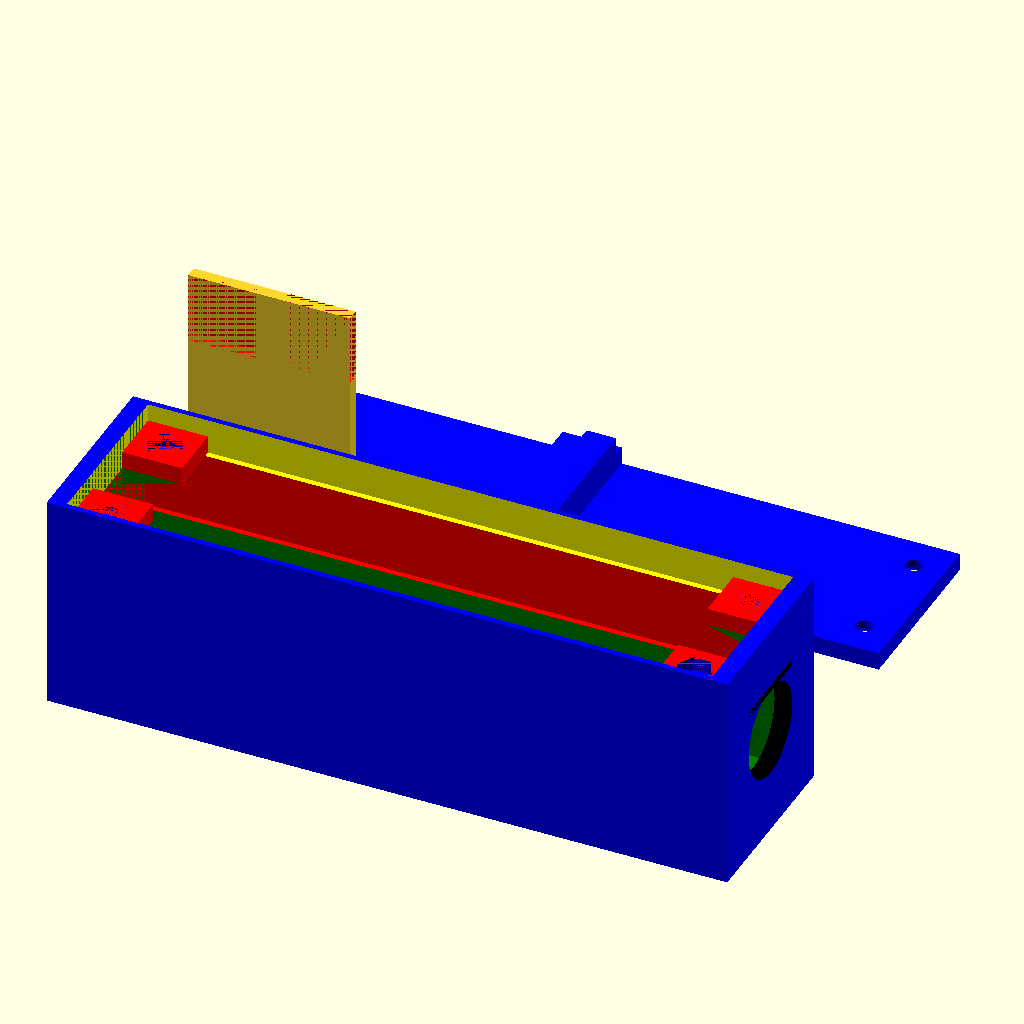
Cell 1: rendered with the file's own defaults.
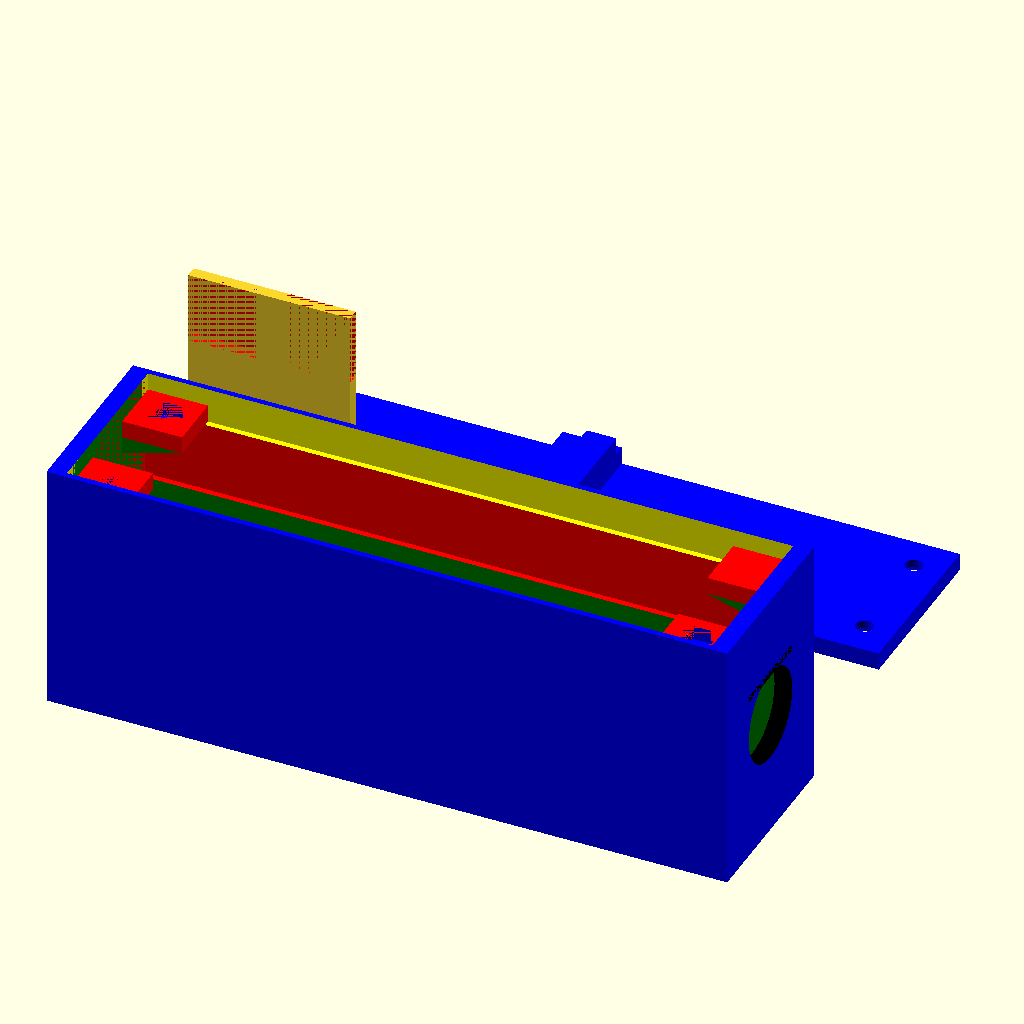
Cell 2: the same model with h_header_pins_height = 11.6.
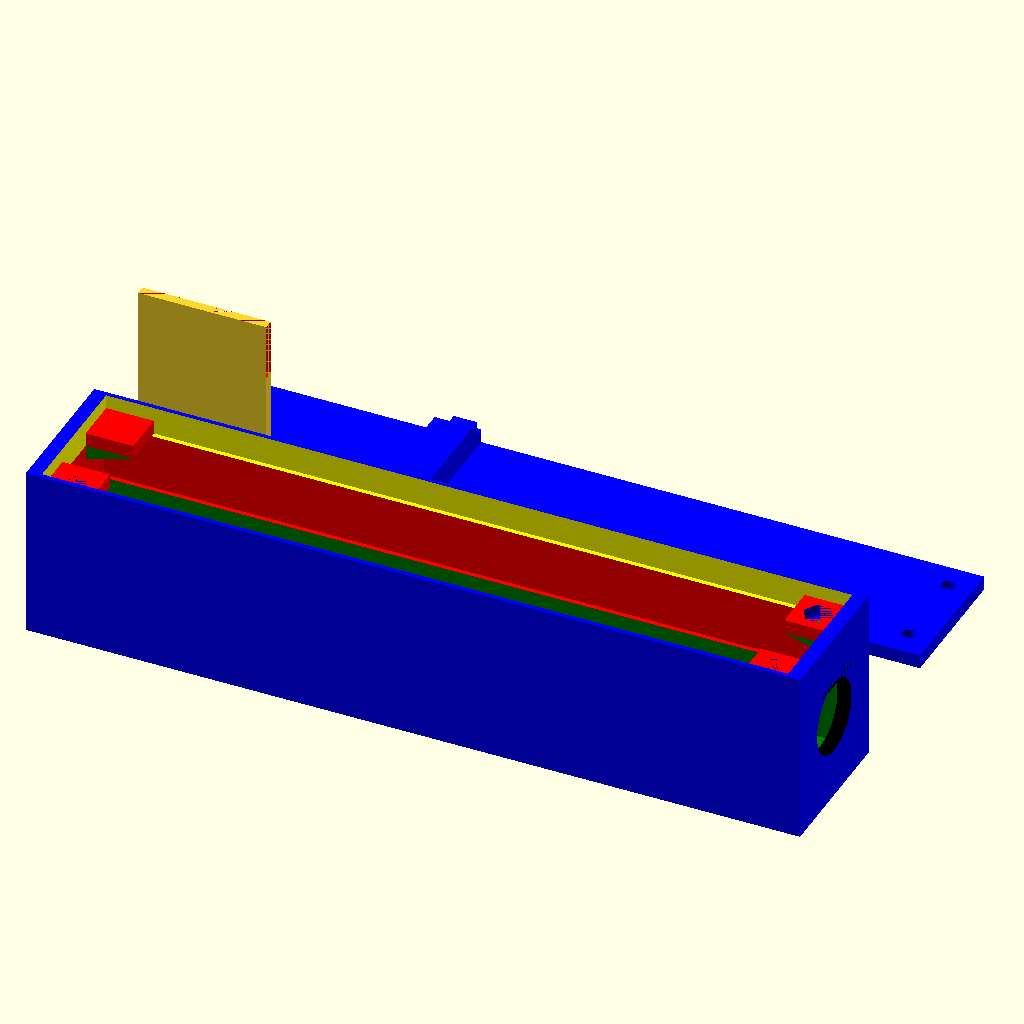
Cell 3: h_length = 100.4 (everything else at default).
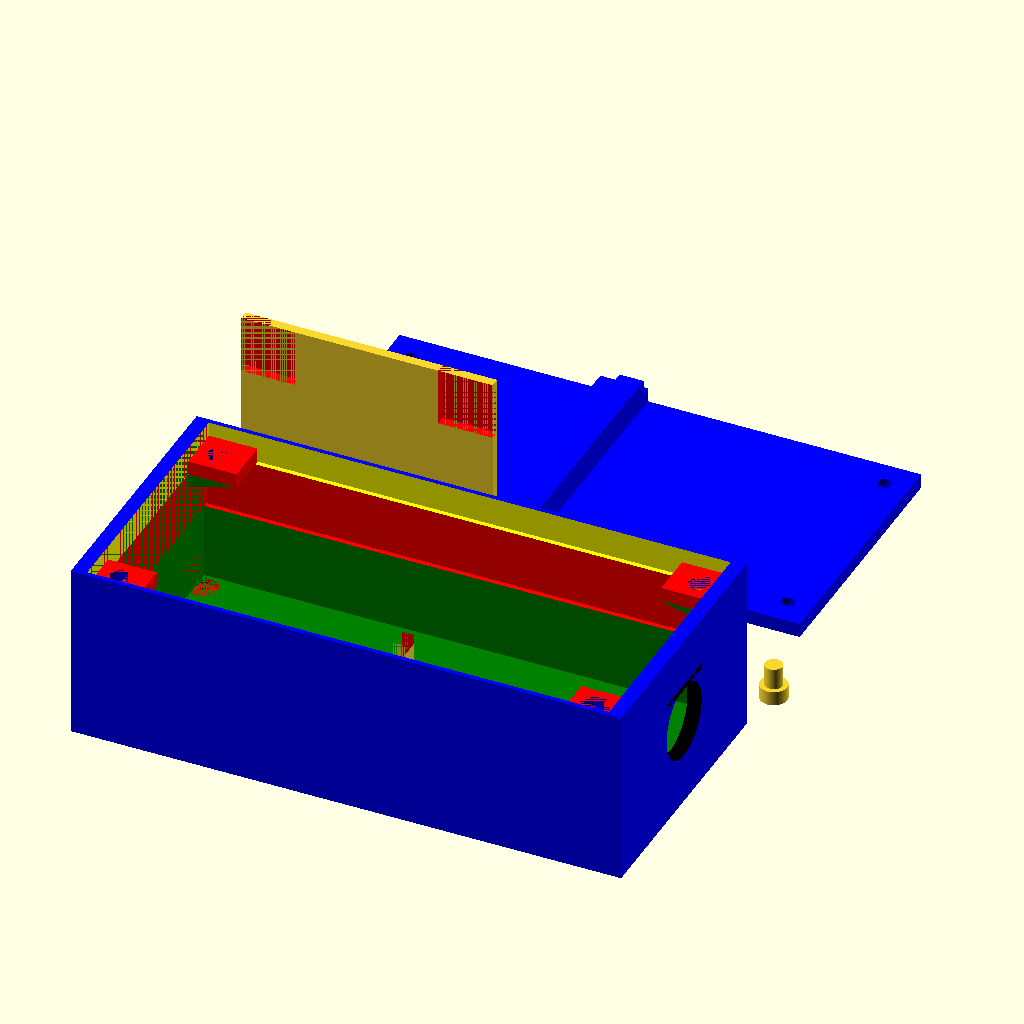
Cell 4: h_width = 50.4 (everything else at default).
All cells are drawn from the same view direction (rotation 55°, 0°, 25°, orthographic, colour scheme Cornfield), but the view is re-fitted for each cell, so position and scale can differ between cells as well as the parameter.
OpenSCAD source file heltec-enclosure/heltec-v3-battery-ntype-enclosure.scad:
// An enclosure for a Heltec v3 LoRa board with optional
// header pins attached, optional small LiPo battery
// support, with a hole for a female N-Type antenna
// connector and pigtail.
//
// The screen of the Heltec is exposed, and two buttons
// are provided for control. The USB-C connector is also
// exposed on the side. The top screws on using
// countersunk M3 screws and nuts (these being embedded
// in the top edge).
//
// Not a "pretty" design, but functional, to be
// attached to a long grey 5.8dBi antenna and tied to
// the highest point in my loft. NOT WATERPROOF.
//
// 73 de Matt M0CUV

// Heltec (h_) dimensions. Include the header pins in
// h_total_height if your board has them.
// Dimensions annotated DS come from the datasheet.
h_header_pins_height = 5.8;
h_total_height = 10.2 + h_header_pins_height;
h_length = 50.2; // DS
h_width = 25.2; // DS
h_ant_end_length = 2.24; // length of the 'bay window' with the IPEX connector
h_margin = 3; // the width of the unused strip at the edge of the screen
h_visible_screen_length = 27.28; // DS
h_display_width = 18.56; // DS
h_display_visible_width = 13.69;
h_screen = 5; // DS
h_screen_plus_pcb = h_screen + 1.64; // DS plus measured
// board_x here is the position of the cutout for the board / USBC
board_x = 1;


// Enclosure dimensions (e_).
// The walls are mostly 3mm thick, although there are
// two ledges inside where the walls get thinner, to
// support the optional battery holder, and thinner
// again at the top, to support the lid.
pigtail_gap = 59; // make the case longer by increasing
// The pigtail I had was 2" - 36 gave some fitting room.
e_thickness = 3;
e_ext_length = e_thickness + h_length + pigtail_gap + e_thickness;
// At the base, where the Heltec mounts...
// Give a little room either side of the board
e_h_width_wiggle = 0.1;
e_ext_h_width = e_thickness + e_h_width_wiggle + h_width + e_h_width_wiggle + e_thickness;
midpoint_y = e_ext_h_width / 2;
// Above the Heltec the walls thin out by 1mm to ledge the
// battery holder. How high is the Heltec bottom compartment?
e_h_height = h_total_height;


// Buttons
but_x = 3.45; // centre point of buttons from LHS of board (seems too low; too left?)
but_y = 3.45; // distance of centre point of buttons from edge of board (guessed)
top_but_y = e_thickness + e_h_width_wiggle + h_width - but_y;
bot_but_y = e_thickness + e_h_width_wiggle + but_y;



// The battery dimensions (b_)
b_length = 43;
b_width = 30;
b_thick = 8;
// Battery holder is made of 2mm thick panels.
e_b_panel_thick = 2;
e_b_height = e_b_panel_thick + b_thick + e_b_panel_thick;

// Battery holder
bh_length = 47;
bh_height = e_ext_h_width - (2*e_thickness) + 2;


// Connector (c_) (N-Type, SMA)
c_diameter = 15.75; // N-Type
//c_diameter = 6; // SMA (need to measure this)
// If you want SMA, comment out the 'flat bits'

// Total height includes, at the top, the thickness of the
// screw fixings, and the lid itself.
e_total_height = e_thickness + e_h_height + e_b_height + e_thickness + e_thickness;

// M3 Nut/Screw mountings
nut_flat = 5.4;
nut_point_to_point = 6.16;
nut_hole = 2.95;
nut_height = 2.4;
mnt_margin = 2;
head_diameter = 6.0; // countersunk head diameter (top)
head_height = 1.65;  // countersunk head height
screw_length = 6;
shaft_length = screw_length - head_height;

// Modules

// From https://en.wikibooks.org/wiki/OpenSCAD_User_Manual/Primitive_Solids
module prism(l, w, h) {
    polyhedron(// pt      0        1        2        3        4        5
               points=[[0,0,0], [0,w,h], [l,w,h], [l,0,0], [0,w,0], [l,w,0]],
               // top sloping face (A)
               faces=[[0,1,2,3],
               // vertical rectangular face (B)
               [2,1,4,5],
               // bottom face (C)
               [0,3,5,4],
               // rear triangular face (D)
               [0,4,1],
               // front triangular face (E)
               [3,2,5]]
               );}
               
module screw_mounting_support() {
    // triangular prism support underneath
    color("green")
    rotate([0, 180, 0])
    prism(mnt_margin + nut_flat + mnt_margin,
            mnt_margin + nut_point_to_point + mnt_margin,
            e_thickness);
}

module screw_mounting() {
    difference() {
        // mounting bracket
        color("red")
        cube([mnt_margin + nut_point_to_point + mnt_margin, 
            mnt_margin + nut_flat + mnt_margin,
            e_thickness
        ]);
        union() {
            // screw thread
            color("yellow")
            translate([(mnt_margin + nut_point_to_point + mnt_margin)/2, (mnt_margin + nut_flat + mnt_margin)/2, 0])
                cylinder($fa=1, h=e_thickness*2, r=nut_hole/2, center=true, $fn = 360);
            // nut
            color("blue")
            translate([(mnt_margin + nut_point_to_point + mnt_margin)/2, (mnt_margin + nut_flat + mnt_margin)/2, e_thickness - nut_height])
                cylinder(h=nut_height, d=nut_flat/cos(30), $fn=6);
        }
    }

}

// The whole enclosure:
module enclosure_body() {
    difference() {
        // Outer shell
        color("blue")
        cube([e_ext_length, e_ext_h_width, e_total_height]);
        
        // Hollow interior
        translate([e_thickness, e_thickness, e_thickness])
            color("green")
            cube([e_ext_length - (2*e_thickness), 
                  e_ext_h_width - (2*e_thickness),
                  e_total_height // stick out the top
        ]);

        // Hollow interior - narrower for battery holder
        translate([e_thickness, e_thickness-1, e_thickness+e_h_height])
            color("red")
            cube([e_ext_length - (2*e_thickness), 
                  e_ext_h_width - (2*e_thickness) + 2,
                  e_total_height // stick out the top
        ]);
        
        // Top opening with lip for removable top
        translate([e_thickness, e_thickness-2, e_thickness+e_h_height+e_b_height])
            color("yellow")
            cube([e_ext_length - (2*e_thickness), 
                  e_ext_h_width - (2*e_thickness) + 4,
                  e_total_height // stick out the top
        ]);
        
        // The hole for the antenna connector.
        translate([e_ext_length - (e_thickness / 2), e_ext_h_width / 2, e_total_height / 2])
            color("black")
            // Hole
            {
                rotate([0, 90, 0])
                cylinder($fa=1, h=e_thickness*2, r=c_diameter/2, center=true, $fn = 360);
            }
    }
    // The flat bits for the antenna connector
    c_flat_bit_height = 1.16;
    c_flat_bit_z_wiggle = 0.5;
    translate([e_ext_length - (e_thickness), (e_ext_h_width / 2) - (c_diameter / 2), (e_total_height / 2) + (c_diameter / 2) - c_flat_bit_height + c_flat_bit_z_wiggle])
        color("black")
        cube([e_thickness, 
              c_diameter,
              c_flat_bit_height
        ]);
    
    // The hook / barb that holds the board in place near the IPEX antenna connector.
    hk_length = 2.0;
    hk_width = 4;
    barb_length = 0.5;
    // 3 roughly how much space away from the midpoint of the IPEX
    ipex_gap = 3;
    // A cube with a 45 degree rotated cube removed, for the hook.
    // Some empirical faffery going on here!
    difference() {
        // vertical and cube
        union() {
            // vertical
            translate([board_x + h_length + h_ant_end_length, midpoint_y + ipex_gap, e_thickness])
            cube([hk_length, 
                hk_width,
                h_screen_plus_pcb + 4
            ]);
            // cube
            translate([board_x + h_length + h_ant_end_length - barb_length, midpoint_y + ipex_gap, e_thickness + h_screen_plus_pcb])
                cube([hk_length + barb_length, 
                    hk_width,
                    h_screen_plus_pcb
                ]);
        }
        // take off a triangular prism
        color("red")
        translate([board_x + h_length + h_ant_end_length - 5, midpoint_y + ipex_gap, e_thickness + h_screen_plus_pcb + 1.5])
            rotate([0, 30, 0])
            cube([hk_length + 2.5,
                hk_width,
                h_screen_plus_pcb + 2
            ]);
    }
    // A 'wall' that holds the board end (where the IPEX connector is) in place.
    wa_width = 10.5;
    wa_length = e_thickness * 2;
    wa_height = h_screen_plus_pcb + 0.5; // just taller than PCB
    translate([board_x + h_length + h_ant_end_length, (midpoint_y/2)+(wa_width/2), e_thickness])
        cube([wa_length, wa_width, wa_height]);
    
    // The screw mountings
    translate([e_thickness, 1, e_total_height - (2 * e_thickness)])
        union() {
            screw_mounting();
            // BODGEROOO!
            translate([mnt_margin + nut_point_to_point + mnt_margin, 9.4, 0])
            rotate([0, 0, 90])
            screw_mounting_support();
        }
    translate([e_thickness, e_ext_h_width - 1 - (mnt_margin * 2 + nut_flat),            e_total_height - (2 * e_thickness)])
        union() {
            screw_mounting();
            // BODGEROOO!
            translate([mnt_margin + nut_point_to_point + mnt_margin, 9.4, 0])
            rotate([0, 0, 90])
            screw_mounting_support();
        }
    translate([e_ext_length - e_thickness - (mnt_margin + nut_point_to_point + mnt_margin), 1, e_total_height - (2 * e_thickness)])
        union() {
            screw_mounting();
            // BODGEROOO!
            translate([mnt_margin + nut_point_to_point + mnt_margin - 10.16, 0, 0])
            rotate([0, 0, -90])
            screw_mounting_support();
        }
        
    translate([e_ext_length - e_thickness - (mnt_margin + nut_point_to_point + mnt_margin), e_ext_h_width - 1 - (mnt_margin * 2 + nut_flat), e_total_height - (2 * e_thickness)])
        union() {
            screw_mounting();
            // BODGEROOO!
            translate([mnt_margin + nut_point_to_point + mnt_margin - 10.16, 0, 0])
            rotate([0, 0, -90])
            screw_mounting_support();
        }
}

module heltec_cutouts() {
    color("red")
    union() {
        // Display cutout
        h_y_offset = 3; // it's 'up a bit' from the centre
        left_display = (h_length - h_ant_end_length - h_margin - h_visible_screen_length);
        translate([board_x + left_display, (e_ext_h_width/2)-(h_display_visible_width/2) - h_y_offset, 0])
            cube([h_visible_screen_length, 
                  h_display_visible_width,
                  e_thickness
        ]);
    
        // Top button thick restraint
        translate([board_x + but_x, top_but_y, e_thickness - (e_thickness/4)])
            cylinder($fa=1, h=e_thickness/2, r=3, center=true, $fn = 360);
        // Top button button hole
        translate([board_x + but_x, top_but_y, (e_thickness/4)])
            cylinder($fa=1, h=e_thickness/2, r=2, center=true, $fn = 360);
        // Bottom button thick restraint
        translate([board_x + but_x, bot_but_y, e_thickness - (e_thickness/4)])
            cylinder($fa=1, h=e_thickness/2, r=3, center=true, $fn = 360);
        // Bottom button button hole
        translate([board_x + but_x, bot_but_y, (e_thickness/4)])
            cylinder($fa=1, h=e_thickness/2, r=2, center=true, $fn = 360);
            

        // Board cuts into the enclosure by 2mm to secure it, but beware there are
        // components on it, so have some cutouts where they are so we don't damage
        // them.
        translate([board_x, e_thickness, e_thickness])
            cube([e_thickness - board_x, 
                  e_ext_h_width - (2*e_thickness),
                  h_screen_plus_pcb
        ]);
        // Component cutout on the right hand side of the power connector
        comp_y_offset = 16.5; // measured
        comp_width = 7; // measured
        comp_height = 2; // just to make sure
        translate([board_x, e_thickness + e_h_width_wiggle + comp_y_offset, e_thickness + h_screen_plus_pcb])
            cube([e_thickness - board_x, comp_width, comp_height]);

        // LEDs
        led_x = 8.2; // measured
        led_1_y = 19.74; // measured with a bodge
        led_2_y = 22.3; // measured with a bodge
        translate([board_x + led_x, e_thickness + e_h_width_wiggle + led_1_y, e_thickness/2])
            cylinder($fa=1, h=e_thickness, r=0.75, center=true, $fn=360);
        translate([board_x + led_x, e_thickness + e_h_width_wiggle + led_2_y, e_thickness/2])
            cylinder($fa=1, h=e_thickness, r=0.75, center=true, $fn=360);
            
        // The WiFi/BLE antenna (diam. 4mm) needs a bit of space. 
        translate([e_thickness + 11.5, bot_but_y + 1, e_thickness - ((e_thickness/4))])
            cylinder($fa=1, h=e_thickness/1.3, r=3.25, center=true, $fn = 360);

        // USB-C https://fyozdiwwu.blob.core.windows.net/dimensions-of-usb-connector.html
        // Slightly taller, less wide.
        u_width = 8.0;
        u_height = 3.2;

        translate([0, midpoint_y - (u_width / 2), e_thickness + h_screen - (u_height / 2)])
            rotate([0, 90, 0])
            cylinder($fa=1, h=e_thickness, r=u_height/2, center=true, $fn = 360);
        translate([0, midpoint_y + (u_width / 2), e_thickness + h_screen - (u_height / 2)])
            rotate([0, 90, 0])
            cylinder($fa=1, h=e_thickness, r=u_height/2, center=true, $fn = 360);

        translate([0, midpoint_y - (u_width / 2), e_thickness + h_screen - u_height])
            cube([e_thickness,
                  u_width,
                  u_height
        ]);


    }
}


module main_enclosure() {
    difference() {
        enclosure_body();
        heltec_cutouts();
    }
}

module battery_holder() {
    y_offset = e_ext_h_width + 10;
    mounting_gap = 2;
    // bottom short part
    translate([20, y_offset, 0])
        cube([27, 2, bh_height]);
    // vertical part
    translate([45, y_offset + 2, 0])
        cube([2, 8, bh_height]);
    // top long part with screw mountings cut out
    difference() {
        translate([0, y_offset + 10, 0])
            cube([bh_length, 2, bh_height]);
        color("red")
        // two cutouts
        union() {
            translate([0, y_offset + 10, 0])
                cube([mnt_margin + nut_point_to_point + mnt_margin + mounting_gap,
                    2,
                    mnt_margin + nut_flat + mnt_margin + mounting_gap]);
            translate([0, y_offset + 10, bh_height - (mnt_margin + nut_flat + mnt_margin + mounting_gap)])
                cube([mnt_margin + nut_point_to_point + mnt_margin + mounting_gap,
                    2,
                    mnt_margin + nut_flat + mnt_margin + mounting_gap]);
        }        
    }
}

module buttons() {
    y_offset = e_ext_h_width + 10;
    x_offset = e_ext_h_width - (2*e_thickness) + 2 + 20; // 20mm from the battery
    
    wiggle = 0.2;
    sep = top_but_y - bot_but_y;
    
    // Top button thick restraint
    translate([x_offset, y_offset, e_thickness/2])
        cylinder($fa=1, h=e_thickness, r=3 - wiggle, center=true, $fn = 360);

    // Top button button hole
    translate([x_offset, y_offset, e_thickness + (e_thickness/2)])
        cylinder($fa=1, h=e_thickness*2, r=2 - wiggle, center=true, $fn = 360);
    
    // Bottom button thick restraint
    translate([x_offset + sep, y_offset, e_thickness/2])
        cylinder($fa=1, h=e_thickness, r=3 - wiggle, center=true, $fn = 360);

    // Bottom button button hole
    translate([x_offset + sep, y_offset, e_thickness + (e_thickness/2)])
        cylinder($fa=1, h=e_thickness*2, r=2 - wiggle, center=true, $fn = 360);
        
    // Connecting strip (omit for now)
//    translate([x_offset, y_offset, 0])
//        cube([sep, 3 - wiggle, 1]);
}

module countersunk_screw() {
    color("yellow")
    translate([(mnt_margin + nut_point_to_point + mnt_margin)/2, (mnt_margin + nut_flat + mnt_margin)/2, 0])
    union() {
        // Conical countersunk head
        cylinder(h=head_height, d1=head_diameter, d2=nut_hole, $fn=30);
    
        // Cylindrical shaft
        translate([0, 0, e_thickness])
            cylinder($fa=1, h=e_thickness*2, r=nut_hole/2, center=true, $fn = 360);
    }
}

module lid() {
    y_offset = e_ext_h_width + 30;
    restraint_length = 10;
    color("blue")
    difference() {
        union () {
            // lid plate
            translate([e_thickness, y_offset, 0])
                cube([e_ext_length - (2*e_thickness), e_ext_h_width - 2, e_thickness]);
            // battery holder restraint
            translate([e_thickness + bh_length - (restraint_length / 2), y_offset, e_thickness])
                cube([restraint_length, e_ext_h_width - 2, e_thickness]);
            translate([e_thickness + bh_length, y_offset + 2, e_thickness * 2])
                cube([restraint_length / 2, e_ext_h_width - 6, e_thickness]);
        }

        // countersunk screws
        union() {
            far_y_bodge = 2; // don't know why this is needed
            translate([e_thickness, y_offset + 1, 0])
                countersunk_screw();
            translate([e_thickness, y_offset + e_ext_h_width - 1 - (mnt_margin * 2 + nut_flat) - far_y_bodge, 0])
                countersunk_screw();
            translate([e_ext_length - e_thickness - (mnt_margin + nut_point_to_point + mnt_margin), y_offset + 1, 0])
                countersunk_screw();
        translate([e_ext_length - e_thickness - (mnt_margin + nut_point_to_point + mnt_margin), y_offset + e_ext_h_width - 1 - (mnt_margin * 2 + nut_flat) - far_y_bodge, 0])
                countersunk_screw();

        }
    }
}

// Render

main_enclosure();

rotate([0, 90, 0])
translate([-47, 0, 0])
battery_holder();

buttons();

lid();
Customizer parameters (derived from the source; name, type, default, range or options):
h_header_pins_height: number, default 5.8
h_length: number, default 50.2
h_width: number, default 25.2
h_ant_end_length: number, default 2.24
h_margin: number, default 3
h_visible_screen_length: number, default 27.28
h_display_width: number, default 18.56
h_display_visible_width: number, default 13.69
h_screen: number, default 5
board_x: number, default 1
pigtail_gap: number, default 59
e_thickness: number, default 3
e_h_width_wiggle: number, default 0.1
but_x: number, default 3.45
but_y: number, default 3.45
b_length: number, default 43
b_width: number, default 30
b_thick: number, default 8
e_b_panel_thick: number, default 2
bh_length: number, default 47
c_diameter: number, default 15.75
nut_flat: number, default 5.4
nut_point_to_point: number, default 6.16
nut_hole: number, default 2.95
nut_height: number, default 2.4
mnt_margin: number, default 2
head_diameter: number, default 6
head_height: number, default 1.65
screw_length: number, default 6
